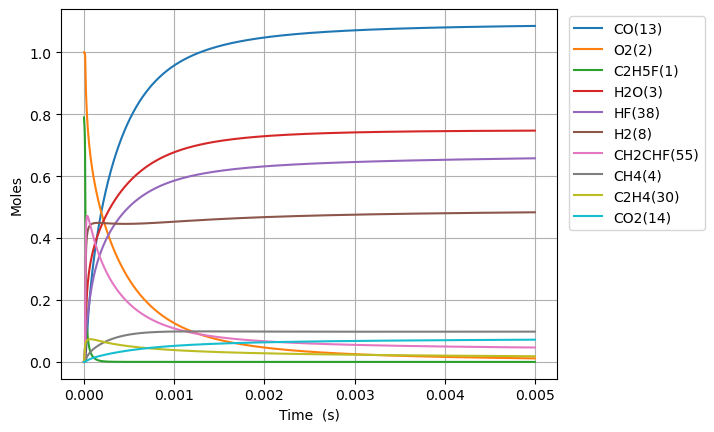

Values plotted in this chart, from the file beside it:
Time (s), Volume (m^3), N2, Ne, C2H5F(1), O2(2), H2O(3), CH4(4), OH(5), C2H4(30), HF(38), C2H4(126), H2(8), H2CC(24), HCO(15), CO(13), HO2(11), H2O2(12), C2H4F(62), H(6), CH2CHF(55), C2H4F(61), C2H3(29), CH2O(20)
0.0, 0.3572, 3.76, 0.0, 0.7898, 1.0, 0.0, 0.0, 0.0, 0.0, 0.0, 0.0, 0.0, 0.0, 0.0, 0.0, 0.0, 0.0, 0.0, 0.0, 0.0, 0.0, 0.0, 0.0
6.927693353777069e-20, 0.3572, 3.76, 0.0, 0.7898, 1.0, 4.839076447762686e-45, 2.2179180444961606e-19, 2.019613845515563e-33, 2.979092514682717e-16, 2.979092514682717e-16, 6.810609125354071e-36, 3.931606229722256e-34, 3.921130530155576e-34, 1.7118025171271288e-45, 3.8170513928256986e-45, 1.473145648392742e-19, 4.2114413427638144e-35, 7.16327605011332e-20, 7.904584194117763e-25, 5.529216271340268e-31, 7.568259479546357e-20, 3.612054115984874e-36, 7.051235039878203e-35
1.9397541390575796e-19, 0.3572, 3.76, 0.0, 0.7898, 1.0, 5.744951558872175e-44, 6.210170524589452e-19, 1.2198467627164646e-32, 8.341459041111604e-16, 8.341459041111604e-16, 4.113607910137472e-35, 2.374690166836932e-33, 2.3683628402080208e-33, 2.032251948898459e-44, 4.531603413457413e-44, 4.1248078155005263e-19, 2.5437105710297697e-34, 2.0057172940229029e-19, 2.2132852813062688e-24, 3.339646627877607e-30, 2.1191126542641851e-19, 2.181680686062382e-35, 4.258945964201412e-34
4.433723746417324e-19, 0.3572, 3.76, 0.0, 0.7898, 1.0, 5.640427507765905e-43, 1.419467548477685e-18, 5.873037063135228e-32, 1.9066192093969367e-15, 1.9066192093969367e-15, 1.980525131288383e-34, 1.1433110977302652e-32, 1.1402647581603202e-32, 1.995277014755074e-43, 4.449155103150036e-43, 9.428132149719486e-19, 1.2246871424763551e-33, 4.58449667201074e-19, 5.0589458329084336e-24, 1.6078960916878797e-29, 4.843686066848107e-19, 1.0503853369396504e-34, 2.050499149769048e-33
9.421662961136814e-19, 0.3572, 3.76, 0.0, 0.7898, 1.0, 4.9888942550996897e-42, 3.0163685405154905e-18, 2.5649095841932647e-31, 4.051565819968483e-15, 4.051565819968484e-15, 8.64947356476566e-34, 4.993139975059936e-32, 4.979835773205391e-32, 1.7647999238328795e-42, 3.9352273032584206e-42, 2.0034780818170976e-18, 5.348530505316635e-33, 9.74205542784519e-19, 1.0750294247365485e-23, 7.022104664417486e-29, 1.0292832891875237e-18, 4.587308727416895e-34, 8.955068502427463e-33
1.9397541390575796e-18, 0.3572, 3.76, 0.0, 0.7898, 1.0, 4.1934662253252127e-41, 6.210170524592405e-18, 1.0707992612420015e-30, 8.34145904111155e-15, 8.341459041111554e-15, 3.610984936272117e-33, 2.0845376799801417e-31, 2.078983407005512e-31, 1.4834206731526493e-41, 3.307795662949108e-41, 4.124807815512822e-18, 2.2329061999393042e-32, 2.0057172938949206e-18, 2.2133100321290453e-23, 2.9315904668984224e-28, 2.119112654136666e-18, 1.9151110923996174e-33, 3.7385648197473544e-32
3.9349298249453754e-18, 0.3572, 3.76, 0.0, 0.7898, 1.0, 3.4380569708736883e-40, 1.2597774492751452e-17, 4.374564376900898e-30, 1.6921245483397597e-14, 1.692124548339761e-14, 1.4752051603694757e-32, 8.516016840270122e-31, 8.493325572835665e-31, 1.216197892301504e-40, 2.7119307319797514e-40, 8.367467282925984e-18, 9.122150406130341e-32, 4.068740795889767e-18, 4.489914944918381e-23, 1.1976503610966819e-27, 4.298771383809814e-18, 7.823853698271875e-33, 1.5273257159357737e-31
7.925281196720969e-18, 0.3572, 3.76, 0.0, 0.7898, 1.0, 2.7842276739459877e-39, 2.5372982429090408e-17, 1.7682688656486013e-29, 3.408081836796931e-14, 3.408081836796935e-14, 5.963015045331537e-32, 3.442310368068745e-30, 3.4331379928387744e-30, 9.849085851435343e-40, 2.1961918165242778e-39, 1.6852786217839148e-17, 3.6873190448154715e-31, 8.194787798975637e-18, 9.04329956251437e-23, 4.841094246782013e-27, 8.658088842255561e-18, 3.162526757869388e-32, 6.173694747865892e-31
1.5905983940272152e-17, 0.3572, 3.76, 0.0, 0.7898, 1.0, 2.2409886563951348e-38, 5.092339830185175e-17, 7.110131347443065e-29, 6.839996413711126e-14, 6.839996413711143e-14, 2.397702060792517e-31, 1.3841380214863664e-29, 1.380449687194666e-29, 7.927401142622276e-39, 1.7676862354347102e-38, 3.3823424088012846e-17, 1.4826547705188696e-30, 1.6446881801532082e-17, 1.8150767965775227e-22, 1.9465827042516342e-26, 1.737672375554486e-17, 1.2716381003386288e-31, 2.4824155097898878e-30
3.1867389427374524e-17, 0.3572, 3.76, 0.0, 0.7898, 1.0, 1.798252267543427e-37, 1.0202423004770822e-16, 2.8514806867105795e-28, 1.3703825567538912e-13, 1.3703825567538992e-13, 9.615857159786583e-31, 5.551013838951131e-29, 5.536220664967833e-29, 6.361240163883763e-38, 1.4184568743334934e-37, 6.776469982974972e-17, 5.946108763469998e-30, 3.29510697921838e-17, 3.6368501444569253e-22, 7.806667270645613e-26, 3.481399356771469e-17, 5.099837538784208e-31, 9.955596518378053e-30
6.379020040157927e-17, 0.3572, 3.76, 0.0, 0.7898, 1, 1.4407901013787247e-36, 2.0422589354075631e-16, 1.142079605512391e-27, 2.7431483875192093e-13, 2.743148387519241e-13, 3.851358065893685e-30, 2.2233019719273385e-28, 2.217375941834138e-28, 5.0967330802950955e-37, 1.1364916034401517e-36, 1.356472513187814e-16, 2.381544979359135e-29, 6.595944571564255e-17, 7.281515509122117e-22, 3.12673884124352e-25, 6.968853313441929e-17, 2.0425950785597776e-30, 3.987431448278043e-29
1.2763582234998873e-16, 0.3572, 3.76, 0.0, 0.7898, 1, 1.1535081516902487e-35, 4.0862922053219297e-16, 4.571294818628365e-27, 5.488680049048888e-13, 5.488680049049013e-13, 1.5415465970397968e-29, 8.89901032852452e-28, 8.8752824036564e-28, 4.080485488973641e-36, 9.098843064667355e-36, 2.7141235431907635e-16, 9.532386403641567e-29, 1.3197619733118127e-16, 1.457532091405769e-21, 1.2515103857212638e-24, 1.3943761203728815e-16, 8.175703485934336e-30, 1.5960117574368727e-28
2.5532706624680766e-16, 0.3572, 3.76, 0.0, 0.7898, 1, 9.23157109671988e-35, 8.174358745364285e-16, 1.8291134071721553e-26, 1.0979743372104416e-12, 1.097974337210492e-12, 6.168191767179094e-29, 3.560769962285459e-27, 3.5512690108024534e-27, 3.2656285225418087e-35, 7.281839586469055e-35, 5.429425604085931e-16, 3.8141962129803264e-28, 2.6400969963674363e-16, 2.918083042618686e-21, 5.007671691167999e-24, 2.7893576892086463e-16, 3.2713463413073845e-29, 6.38612611939493e-28
5.107095540404456e-16, 0.3572, 3.76, 0.0, 0.7898, 1, 7.386659694138797e-34, 1.6350491826303478e-15, 7.31764500383768e-26, 2.1961870018200155e-12, 2.196187001820216e-12, 2.4676762923381213e-28, 1.4245451940808933e-26, 1.4207388412872237e-26, 2.612998962813147e-34, 5.826577732074014e-34, 1.0860029729433329e-15, 1.5259268512902746e-27, 5.28076700545808e-16, 5.846344425817506e-21, 2.0033947408740588e-23, 5.579320789993724e-16, 1.3087515635965745e-28, 2.5548664377917286e-27
1.0214745296277215e-15, 0.3572, 3.76, 0.0, 0.7898, 1, 5.909889204018798e-33, 3.2702757991599794e-15, 2.9272964903775395e-25, 4.392612331033033e-12, 4.392612331033839e-12, 9.871492017155465e-28, 5.69868730741007e-26, 5.683417825305011e-26, 2.0905976273160857e-33, 4.6617042942694394e-33, 2.1721237994356382e-15, 6.104204176071873e-27, 1.0562106875556967e-15, 1.1731505114265386e-20, 8.014231045194207e-23, 1.1159246844018089e-15, 5.235432397639699e-28, 1.0220298693455804e-26
2.0430044808022734e-15, 0.3572, 3.76, 0.0, 0.7898, 1, 4.728136373988377e-32, 6.540729033586418e-15, 1.1709664530942971e-24, 8.785462989434554e-12, 8.785462989437775e-12, 3.9487442779265124e-27, 2.279601896264179e-25, 2.2734595880758864e-25, 1.6725574536408054e-32, 3.7295397061898563e-32, 4.344365458111555e-15, 2.4417810308192183e-26, 2.112478602342518e-15, 2.361637817102835e-20, 3.205822764212892e-22, 2.231909836188368e-15, 2.0942582377523237e-27, 4.0882867941556726e-26
4.086064383151376e-15, 0.3572, 3.76, 0.0, 0.7898, 1, 3.782599776781682e-31, 1.308163550790799e-14, 4.683962787786624e-24, 1.757116430613954e-11, 1.7571164306152424e-11, 1.5795192826683713e-26, 9.118866845173715e-25, 9.094022972536357e-25, 1.3380776480297325e-31, 2.983701343752267e-31, 8.688848798228601e-15, 9.767322868961043e-26, 4.225014194984377e-15, 4.78443309373532e-20, 1.2823551154975213e-21, 4.4638799036882595e-15, 8.377203887524827e-27, 1.63534875952285e-25
8.172184187849582e-15, 0.3572, 3.76, 0.0, 0.7898, 1, 3.026117166355868e-30, 2.6163448478425907e-14, 1.8736055182271267e-23, 3.5142566939157276e-11, 3.514256693920883e-11, 6.318056889328438e-26, 3.647802838549211e-24, 3.637645874215551e-24, 1.0704747023263297e-30, 2.3869874166610197e-30, 1.737781556952354e-14, 3.9069689141675033e-25, 8.45008443254128e-15, 9.813306254783972e-20, 5.129472003046337e-21, 8.927819094395365e-15, 3.3509160434799287e-26, 6.541467745706967e-25
1.6344423797245993e-14, 0.3572, 3.76, 0.0, 0.7898, 1, 2.4209103886163737e-29, 5.232707450696085e-14, 7.494470942187914e-23, 7.028537220362385e-11, 7.028537220383005e-11, 2.527168001805105e-25, 1.459303753977121e-23, 1.4550654954194724e-23, 8.563846509537785e-30, 1.9095980856906917e-29, 3.4755749476356684e-14, 1.5627955326929856e-24, 1.6900221116750392e-14, 2.0604182581329574e-19, 2.051798726250096e-20, 1.7855693698640737e-14, 1.3403735557953557e-25, 2.6166053384960132e-24
3.2688903016038816e-14, 0.3572, 3.76, 0.0, 0.7898, 1, 1.93673772106719e-28, 1.0465432691402716e-13, 2.9978046010514664e-22, 1.4057098272628133e-10, 1.4057098272710613e-10, 1.0108156889156734e-24, 5.838631439325851e-23, 5.820274742459108e-23, 6.851094452034444e-29, 1.5276779145252543e-28, 6.95116187469951e-14, 6.2511981742511406e-24, 3.380047932157036e-14, 4.511845183873379e-19, 8.207211689304248e-20, 3.571142779847098e-14, 5.36151042526305e-25, 1.0466487423343983e-23
6.537786145362447e-14, 0.3572, 3.76, 0.0, 0.7898, 1, 1.5493983376365074e-27, 2.093088331281455e-13, 1.1991302454932832e-21, 2.811422037464935e-10, 2.811422037497927e-10, 4.042835300546584e-24, 2.336576807579483e-22, 2.3281112245700044e-22, 5.480878760151295e-28, 1.2221360060864102e-27, 1.390233631161527e-13, 2.5004825659132046e-23, 6.760093507698134e-14, 1.0587702946313046e-18, 3.2828855799479213e-19, 7.142283556360841e-14, 2.144608950419733e-24, 4.1866318540384173e-23
1.307557783287958e-13, 0.3572, 3.76, 0.0, 0.7898, 1, 1.239528969163364e-26, 4.186178511563245e-13, 4.796579073893773e-21, 5.622846456865069e-10, 5.622846456997034e-10, 1.6167891746847786e-23, 9.355283241667566e-22, 9.31243775689306e-22, 4.384698368742576e-27, 9.776965085462544e-27, 2.7804687516592996e-13, 1.0001937556187068e-22, 1.3520160397220063e-13, 2.7431412269180843e-18, 1.313152450722122e-18, 1.4284540935674272e-13, 8.578457676666548e-24, 1.6746790547720886e-22
2.6151161207913843e-13, 0.3572, 3.76, 0.0, 0.7898, 1, 9.916385505543664e-26, 8.372359096124499e-13, 1.918676273180859e-20, 1.1245695291648906e-09, 1.1245695292176749e-09, 6.464392621668282e-23, 3.7492904896154895e-21, 3.7249658372656936e-21, 3.507747369215785e-26, 7.821366630807441e-26, 5.560939925108442e-13, 4.000777041063387e-22, 2.7040197131073263e-13, 7.988663134464203e-18, 5.252590543690404e-18, 2.8568959000206265e-13, 3.431397289465435e-23, 6.698920328052485e-22
5.230232795798236e-13, 0.3572, 3.76, 0.0, 0.7898, 1, 7.9333499955162835e-25, 1.6744721161237499e-12, 7.675058579006271e-20, 2.249139294515085e-09, 2.249139294726213e-09, 2.583547201228953e-22, 1.5054571510779726e-20, 1.4899782120938776e-20, 2.8061782131379924e-25, 6.256761143542969e-25, 1.1121886001782006e-12, 1.6003116682036786e-21, 5.407988242642022e-13, 2.5986687318932873e-17, 2.1010198085091644e-17, 5.713740835898128e-13, 1.3725696223111245e-22, 2.6797301278106066e-21
1e-12, 0.3572, 3.76, 0.0, 0.7898, 1, 5.8581182300325734e-24, 3.201525456759213e-12, 2.867568588741635e-19, 4.30026612244685e-09, 4.3002661232355366e-09, 9.635741585201673e-22, 5.666092007703463e-20, 5.566322321850895e-20, 2.0719754828659945e-24, 4.619334372393933e-24, 2.1264628026994322e-12, 5.9785804804010995e-21, 1.0339672650569374e-12, 8.619693243434774e-17, 7.849040680318798e-17, 1.0924260299001844e-12, 5.127834947046495e-22, 1.0012335077781156e-20
1.0460466145811941e-12, 0.3572, 3.76, 0.0, 0.7898, 1, 6.3470647789245356e-24, 3.3489448875423838e-12, 3.070305483486059e-19, 4.4982788187891805e-09, 4.498278819633624e-09, 1.0316549815138752e-21, 6.067753433626614e-20, 5.959846445956895e-20, 2.2449104549247987e-24, 5.00487612884477e-24, 2.2243793073917387e-12, 6.401251960783876e-21, 1.0815770039489887e-12, 9.200953886140024e-17, 8.403945962605362e-17, 1.142727600440984e-12, 5.490362608576573e-22, 1.0720213721648758e-20
2.0920932845839352e-12, 0.3572, 3.76, 0.0, 0.7898, 1, 5.078266775566541e-23, 6.6978918639624974e-12, 1.2283476801114893e-18, 8.996557841632206e-09, 8.996557845009442e-09, 4.112575489329779e-21, 2.4638387319306804e-19, 2.383885173934571e-19, 1.7958767306347148e-23, 4.003048093920631e-23, 4.448766689083866e-12, 2.560504709321972e-20, 2.1630712638073375e-12, 3.4415351006148164e-16, 3.3614713735929564e-16, 2.2853727567436533e-12, 2.1962117207968386e-21, 4.289119214773663e-20
3.138139954586676e-12, 0.3572, 3.76, 0.0, 0.7898, 1, 1.452167895818588e-22, 1.0046840273964162e-11, 2.610569952527701e-18, 1.349483683877008e-08, 1.3494836845945918e-08, 8.718676045683805e-21, 5.2896125325247465e-19, 5.065677478933547e-19, 5.135000142757047e-23, 1.1444814927699554e-22, 6.673160037790806e-12, 5.44107820914109e-20, 3.244503429531416e-12, 7.163868066452756e-16, 7.142969390885321e-16, 3.4279560395440925e-12, 4.667049256201702e-21, 9.115896071330665e-20
5.230233294592158e-12, 0.3572, 3.76, 0.0, 0.7898, 1, 6.675026257402472e-22, 1.674474282828336e-11, 7.219818421459076e-18, 2.249139473022528e-08, 2.249139475005872e-08, 2.3959343845969123e-20, 1.5008822902350566e-18, 1.4004548358377115e-18, 2.3597373395497195e-22, 5.257667333778414e-22, 1.112197060126236e-11, 1.504302122427349e-19, 5.4071194274513604e-12, 1.9411391888883135e-15, 1.9747088017569935e-15, 5.712875142312416e-12, 1.2903714393076855e-20, 2.5213584624175513e-19
7.110439946008438e-12, 0.3572, 3.76, 0.0, 0.7898, 1, 1.5008131095953689e-21, 2.2764288110752318e-11, 1.2848893994569076e-17, 3.057678341277408e-08, 3.057678344805678e-08, 4.2460667305236186e-20, 2.7157548465720134e-18, 2.491742741687535e-18, 5.304870830883904e-22, 1.181754887820539e-21, 1.512022596732222e-11, 2.6765873370008373e-19, 7.350506242596931e-12, 3.4286200307162306e-15, 3.513438282717525e-15, 7.766178927336607e-12, 2.296021252484256e-20, 4.487487908458149e-19
8.990646597424718e-12, 0.3572, 3.76, 0.0, 0.7898, 1, 2.8355931720737464e-21, 2.878383828573571e-11, 2.005388354073977e-17, 3.866217200759625e-08, 3.8662172062641184e-08, 6.599003685027243e-20, 4.3090142375091644e-18, 3.888029241729161e-18, 1.002135431922492e-21, 2.232020673811841e-21, 1.911850169270399e-11, 4.1765734244064803e-19, 9.293681248901788e-12, 5.3257656314407185e-15, 5.4821861006041514e-15, 9.81927162717634e-12, 3.582857048841918e-20, 7.004312117469486e-19
1e-11, 0.3572, 3.76, 0.0, 0.7898, 1, 3.857087978777796e-21, 3.2015322499112126e-11, 2.4720669236566698e-17, 4.30026600064059e-08, 4.3002660074243995e-08, 8.114233565536898e-20, 5.363381424484223e-18, 4.792123079940576e-18, 1.363018284535775e-21, 3.0354553354123737e-21, 2.126491075825958e-11, 5.147850516855935e-19, 1.0336730721193306e-11, 6.5517512122776384e-15, 6.7569283768404356e-15, 1.0921328697817577e-11, 4.4161531247997377e-20, 8.634649534599945e-19
1.0870853248840997e-11, 0.3572, 3.76, 0.0, 0.7898, 1, 4.738416628210947e-21, 3.480339307837324e-11, 2.8747093950137184e-17, 4.674756051962017e-08, 4.674756059849599e-08, 9.421548586040208e-20, 6.273071814298004e-18, 5.572160135598904e-18, 1.6743819792015237e-21, 3.728645335566068e-21, 2.3116796632237644e-11, 5.985852161598357e-19, 1.1236656375903932e-11, 7.609511084469102e-15, 7.856754711068838e-15, 1.1872165122331966e-11, 5.135107054258749e-20, 1.0041277414183684e-18
1.4631266551673556e-11, 0.3572, 3.76, 0.0, 0.7898, 1, 1.0112691934020115e-20, 4.684251319076914e-11, 4.9528722501140055e-17, 6.291833735490801e-08, 6.291833749071542e-08, 1.6123112148699757e-19, 1.1085968499541968e-17, 9.596580518824748e-18, 3.5726373970742816e-21, 7.953596440344696e-21, 3.111343031086027e-11, 1.030952677465447e-18, 1.5122151041107196e-11, 1.305821061410917e-14, 1.3530950789903725e-14, 1.597749803761619e-11, 8.844761731326676e-20, 1.7302110591078934e-18
1.8391679854506117e-11, 0.3572, 3.76, 0.0, 0.7898, 1, 1.8386790180391318e-20, 5.888165037405816e-11, 7.581921556880988e-17, 7.908911388410026e-08, 7.908911409186377e-08, 2.451971914901736e-19, 1.7384951308036513e-17, 1.4684961745920316e-17, 6.494332096357199e-21, 1.4454197676284977e-20, 3.9110135010104504e-11, 1.5776634222915159e-18, 1.9006907031831392e-11, 1.9935699832482455e-14, 2.0705085100659436e-14, 2.0082094701713525e-11, 1.3535833315326768e-19, 2.6489078377480587e-18
2.215209315733868e-11, 0.3572, 3.76, 0.0, 0.7898, 1, 3.041465036106808e-20, 7.09208057846374e-11, 1.0799757774166385e-16, 9.525989008646113e-08, 9.525989038220928e-08, 3.4693075298481424e-19, 2.536537839144614e-17, 2.090924266452357e-17, 1.0740296641778599e-20, 2.3897846261283807e-20, 4.710691553135252e-11, 2.2464645011111282e-18, 2.2890874518605785e-11, 2.8338419817085872e-14, 2.948049308949698e-14, 2.4185905391265323e-11, 1.9274970317790893e-19, 3.7735315352321805e-18
2.96729197630038e-11, 0.3572, 3.76, 0.0, 0.7898, 1, 7.01657522021884e-20, 9.499917231367148e-11, 1.9038671496174286e-16, 1.2760144149228744e-07, 1.276014420129045e-07, 6.026469240542329e-19, 4.7072307479436544e-17, 3.682857844449229e-17, 2.476401709698909e-20, 5.506446925136875e-20, 6.31007082461873e-11, 3.957218633659535e-18, 3.065640093565633e-11, 4.980318732596625e-14, 5.192352316155412e-14, 3.239112557248241e-11, 3.3957463316341284e-19, 6.6538512749508716e-18
3.7193746368668926e-11, 0.3572, 3.76, 0.0, 0.7898, 1, 1.3482080032958865e-19, 1.1907761289024627e-10, 2.9678044996022443e-16, 1.5994299157036667e-07, 1.5994299238076658e-07, 9.259276896370131e-19, 7.699683397398295e-17, 5.736048060986553e-17, 4.7558681407655514e-20, 1.056831776940396e-19, 7.909480884363964e-11, 6.1639787956219705e-18, 3.8418727151727326e-11, 7.74590680057825e-14, 8.086767612320957e-14, 4.0593154978768785e-11, 5.289998131847689e-19, 1.0374619764952599e-17
5.2235399579999166e-11, 0.3572, 3.76, 0.0, 0.7898, 1, 3.7111126534546765e-19, 1.6723471633392494e-10, 5.819136491945248e-16, 2.2462608774059975e-07, 2.2462608932477035e-07, 1.7610795919607133e-18, 1.661252340364896e-16, 1.122646302569176e-16, 1.3075461787136138e-19, 2.901307003747038e-19, 1.110839338332219e-10, 1.2066573076736766e-17, 5.3933782762332335e-11, 1.5133971420303334e-13, 1.5825910971267032e-13, 5.6987642445473664e-11, 1.035806822840297e-18, 2.0352025970376884e-17
8.231870600265964e-11, 0.3572, 3.76, 0.0, 0.7898, 1, 1.4796495395076628e-18, 2.6354981240085607e-10, 1.443391302276855e-15, 3.5399226413683385e-07, 3.539922680411389e-07, 4.105192694732376e-18, 4.910710255827949e-16, 2.773932430409265e-16, 5.199350932470615e-19, 1.149891888387857e-18, 1.7506587606118884e-10, 2.98285924614658e-17, 8.492557119043956e-11, 3.732703686634038e-13, 3.9097118587005775e-13, 8.973837842570133e-11, 2.5616548526513228e-18, 5.053230470691657e-17
9.999999999999999e-11, 0.3572, 3.76, 0.0, 0.7898, 1, 2.6556958015995677e-18, 3.2015902109960664e-10, 2.1320148294296418e-15, 4.3002649613327893e-07, 4.3002650187928723e-07, 5.857613864216618e-18, 7.915266932359419e-16, 4.0883719582705254e-16, 9.31859137139721e-19, 2.0573012583508203e-18, 2.1267319763828118e-10, 4.3974310181714224e-17, 1.0311701872817994e-10, 5.497858064286513e-13, 5.761763834609793e-13, 1.0896367853596411e-10, 3.777358443513665e-18, 7.468223479634653e-17
1.1240201242532012e-10, 0.3572, 3.76, 0.0, 0.7898, 1, 3.712311217594804e-18, 3.598660940528733e-10, 2.695561767982603e-15, 4.833584192735725e-07, 4.833584265225802e-07, 7.252320760023832e-18, 1.050633270757342e-15, 5.162273621104875e-16, 1.3017169448749511e-18, 2.8714079449246616e-18, 2.390527373760594e-10, 5.553368773116155e-17, 1.1586634814230446e-10, 6.939527302967493e-13, 7.274779838589713e-13, 1.2243819090914069e-10, 4.770955871628709e-18, 9.445395694393571e-17
1.424853188479806e-10, 0.3572, 3.76, 0.0, 0.7898, 1, 7.454929008100914e-18, 4.561835612754776e-10, 4.341766370430154e-15, 6.127245531506475e-07, 6.127245647612228e-07, 1.1083158729832837e-17, 1.8990338457891967e-15, 8.286886797023671e-16, 2.6088940402261753e-18, 5.740860655160541e-18, 3.0304451221264967e-10, 8.918252961555217e-17, 1.4675623386983618e-10, 1.1131889095456081e-12, 1.167622674534691e-12, 1.550871671169856e-10, 7.664281140132986e-18, 1.5226494576247226e-16
1.7256862527064107e-10, 0.3572, 3.76, 0.0, 0.7898, 1, 1.3108472497214393e-17, 5.525022140432914e-10, 6.3854503262622764e-15, 7.42090665768054e-07, 7.42090682749168e-07, 1.5491576504737028e-17, 3.0921926500878103e-15, 1.2146957138017668e-15, 4.5784929156205205e-18, 1.0050912170775849e-17, 3.6704119478869894e-10, 1.3077574090237716e-16, 1.775953528275855e-10, 1.6307743761472923e-12, 1.7112426061705353e-12, 1.8768539750481168e-10, 1.1242125266402364e-17, 2.241164654304028e-16
2.3273523811596203e-10, 0.3572, 3.76, 0.0, 0.7898, 1, 3.1648023269390985e-17, 7.45143076104973e-10, 1.1678000101318172e-14, 1.000822827224041e-06, 1.000822857944278e-06, 2.5730120517308337e-17, 6.719473651730835e-15, 2.2070443690733607e-15, 1.1011843522203259e-17, 2.4060318999966328e-17, 4.950492617251504e-10, 2.3779747292637335e-16, 2.3912175102621814e-10, 2.960238018916589e-12, 3.1083056625555257e-12, 2.527299561368025e-10, 2.045276601737878e-17, 4.1049239207073e-16
2.92901850961283e-10, 0.3572, 3.76, 0.0, 0.7898, 1, 6.258840213084771e-17, 9.37788680001368e-10, 1.8600753387037577e-14, 1.259554903641848e-06, 1.2595549520461818e-06, 3.736025236180065e-17, 1.2378934351484364e-14, 3.4926193741379664e-15, 2.1697087676084414e-17, 4.7191149568397995e-17, 6.230768918914394e-10, 3.7660364457577307e-16, 3.004465375331906e-10, 4.680714273310707e-12, 4.91736572355784e-12, 3.1757259139666937e-10, 3.240556138027396e-17, 6.547651274144257e-16
3.53068463806604e-10, 0.3572, 3.76, 0.0, 0.7898, 1, 1.0939773988347156e-16, 1.1304390254794587e-09, 2.71826366856475e-14, 1.518286895021703e-06, 1.5182869649909117e-06, 4.991790987196091e-17, 2.053879875610164e-14, 5.070733402664665e-15, 3.778413664957377e-17, 8.180555105012427e-17, 7.511240367276762e-10, 5.471992301663519e-16, 3.615707555609613e-10, 6.7904987024872516e-12, 7.137057633518568e-12, 3.822140642654815e-10, 4.710242596547995e-17, 9.581544049375705e-16
4.73401689497246e-10, 0.3572, 3.76, 0.0, 0.7898, 1, 2.644902810582059e-16, 1.5157539401756798e-09, 4.943572940082843e-14, 2.0357506226677867e-06, 2.0357507471690676e-06, 7.704715614545549e-17, 4.6165229666577514e-14, 9.101915264279494e-15, 9.060881266937938e-17, 1.9421379162734647e-16, 1.0072766831499221e-09, 9.837777640100279e-16, 4.832215071941844e-10, 1.2171445969260871e-11, 1.280307200405819e-11, 5.108964663114106e-10, 8.473054505217091e-17, 1.7467886769084568e-15
5.937349151878879e-10, 0.3572, 3.76, 0.0, 0.7898, 1, 5.24691139347593e-16, 1.9010878182113467e-09, 7.865978257601965e-14, 2.5532140101624827e-06, 2.5532142040049003e-06, 1.0553304777636423e-16, 8.718479190306883e-14, 1.4295296290031942e-14, 1.7831945257375364e-16, 3.7846425525243925e-16, 1.263506829168365e-09, 1.5475712052490278e-15, 6.040819903415142e-10, 1.9090076016042193e-11, 2.009589371754825e-11, 6.387830112059722e-10, 1.3334189971444097e-16, 2.7852634405136254e-15
7.140681408785299e-10, 0.3572, 3.76, 0.0, 0.7898, 1, 9.182477657327787e-16, 2.2864406576170766e-09, 1.1507470538684738e-13, 3.0706770575051787e-06, 3.070677335042823e-06, 1.3461876580395586e-16, 1.4713029679935775e-13, 2.0645640731028703e-14, 3.096378976872341e-16, 6.508287596312151e-16, 1.5198141086081955e-09, 2.2386172521965585e-15, 7.241600661304974e-10, 2.75335936209697e-11, 2.9005224808700617e-11, 7.658794753151086e-10, 1.929373806765941e-16, 4.081976566020209e-15
8.344013665691719e-10, 0.3572, 3.76, 0.0, 0.7898, 1, 1.4740724493179992e-15, 2.671812456425641e-09, 1.5889906051637303e-13, 3.588139764694815e-06, 3.5881401398428063e-06, 1.6399979462545253e-16, 2.2950132337631306e-13, 2.814774090616353e-14, 4.932237148292608e-16, 1.0267714255630775e-15, 1.776198158875654e-09, 3.0569533910498775e-15, 8.434635166259277e-10, 3.7489323886542727e-11, 3.952086638948094e-11, 8.921915950332909e-10, 2.635159974369689e-16, 5.644906828160735e-15
9.547345922598138e-10, 0.3572, 3.76, 0.0, 0.7898, 1, 2.2217762331782822e-15, 3.0572032126691003e-09, 2.103503951966308e-13, 4.1056021317301495e-06, 4.105602617979038e-06, 1.9355460264472698e-16, 3.3776993387177055e-13, 3.679640924837955e-14, 7.376877141793471e-16, 1.5210104914185361e-15, 2.032658620359342e-09, 4.0026169542317805e-15, 9.620000575662043e-10, 4.89446785608117e-11, 5.1632702011736565e-11, 1.017725075523908e-09, 3.450763089884367e-16, 7.481645674995825e-15
9.999999999999999e-10, 0.3572, 3.76, 0.0, 0.7898, 1, 2.5588853072252726e-15, 3.2021794653002465e-09, 2.317232467784459e-13, 4.300254392608339e-06, 4.3002549240567145e-06, 2.04697036967872e-16, 3.8590746365790727e-13, 4.0345465556765256e-14, 8.471614886045746e-16, 1.7404492465044895e-15, 2.129150328385063e-09, 4.39130888138339e-15, 1.0063926797332833e-09, 5.3639393237336755e-11, 5.659986648424586e-11, 1.0647462739797332e-09, 3.7859882587489525e-16, 8.244934500208237e-15
1.1954010436410976e-09, 0.3572, 3.76, 0.0, 0.7898, 1, 4.414499998878159e-15, 3.828041589587379e-09, 3.369991203659612e-13, 5.140525845332831e-06, 5.140526592620566e-06, 2.5283874718160125e-16, 6.4575625651915e-13, 5.751280059004133e-14, 1.4434554638892042e-15, 2.9199469099928137e-15, 2.5458073527613774e-09, 6.276074918725237e-15, 1.196802956543676e-09, 7.63042758184648e-11, 8.060488407028736e-11, 1.26647878538519e-09, 5.411380055654428e-16, 1.2005197486374966e-14
1.4360674950223815e-09, 0.3572, 3.76, 0.0, 0.7898, 1, 7.746891418909412e-15, 4.5989557726256375e-09, 4.967394309279076e-13, 6.1754481983025e-06, 6.175449255827395e-06, 3.1235880178875643e-16, 1.0983040219802731e-12, 8.275374696136554e-14, 2.4948090363875604e-15, 4.95156557332871e-15, 3.0592574894694123e-09, 9.059286520744939e-15, 1.4286291395493e-09, 1.0951325541950301e-10, 1.1584251818821287e-10, 1.5121855856137128e-09, 7.811169019792879e-16, 1.77061792169135e-14
1.6767339464036655e-09, 0.3572, 3.76, 0.0, 0.7898, 1, 1.2480180053022675e-14, 5.3699457460429685e-09, 6.912712563458153e-13, 7.210369190628488e-06, 7.21037060466102e-06, 3.7202528445472836e-16, 1.722168187301439e-12, 1.1247854782423964e-13, 3.958768875181712e-15, 7.7094697808911e-15, 3.5730062634410793e-09, 1.2352544375458189e-14, 1.657537882009143e-09, 1.484737187043953e-10, 1.5726772152243064e-10, 1.7548899013137507e-09, 1.0650158789453494e-15, 2.46327626766379e-14
1.9174003977849494e-09, 0.3572, 3.76, 0.0, 0.7898, 1, 1.88861838115758e-14, 6.141011494106236e-09, 9.222756094501316e-13, 8.245288822300254e-06, 8.245290636369261e-06, 4.317033230361563e-16, 2.5436496409780503e-12, 1.466468707787833e-13, 5.901512110361176e-15, 1.1277824797959442e-14, 4.087050956103683e-09, 1.6156138357865508e-14, 1.8835873742230273e-09, 1.9308897729665742e-10, 2.0480395994328293e-10, 1.9946355993184556e-09, 1.3928466371683855e-15, 3.282819733623026e-14
2.3987333005475173e-09, 0.3572, 3.76, 0.0, 0.7898, 1, 3.7856405090004056e-14, 7.68337025127055e-09, 1.5003307227270653e-12, 1.0315124003638862e-05, 1.031512673823684e-05, 5.510005356394811e-16, 4.882454480579956e-12, 2.281545553011928e-13, 1.1483929238607012e-14, 2.1140918405335824e-14, 5.116017458117886e-09, 2.5295480986486648e-14, 2.327336090585458e-09, 2.989032409292051e-10, 3.1790995073959503e-10, 2.465423842567122e-09, 2.180391233163423e-15, 5.317684203320267e-14
2.831932913033828e-09, 0.3572, 3.76, 0.0, 0.7898, 1, 6.359346518620247e-14, 9.071752124302937e-09, 2.1617897137982927e-12, 1.2177971013300692e-05, 1.2177974701136006e-05, 6.582609004161647e-16, 7.918029131548951e-12, 3.163110741714507e-13, 1.8792544212166205e-14, 3.3464874677928555e-14, 6.043073039312491e-09, 3.526909291974353e-14, 2.717493483971638e-09, 4.125305715825175e-10, 4.3986404800053284e-10, 2.879443531926115e-09, 3.039716370809875e-15, 7.617559130087806e-14
3.265132525520139e-09, 0.3572, 3.76, 0.0, 0.7898, 1, 9.945975298451726e-14, 1.0460379262784078e-08, 2.9666878326055745e-12, 1.4040813614280126e-05, 1.4040818361089102e-05, 7.655311044100152e-16, 1.198285041449231e-11, 4.1825373000043447e-13, 2.864410015382714e-14, 4.9360656763825205e-14, 6.971047242836254e-09, 4.6900582597585426e-14, 3.099244077138456e-09, 5.430318693189922e-10, 5.804868771969712e-10, 3.2845342773736516e-09, 4.041947624025726e-15, 1.0376792721137755e-13
... 1,846 more rows
